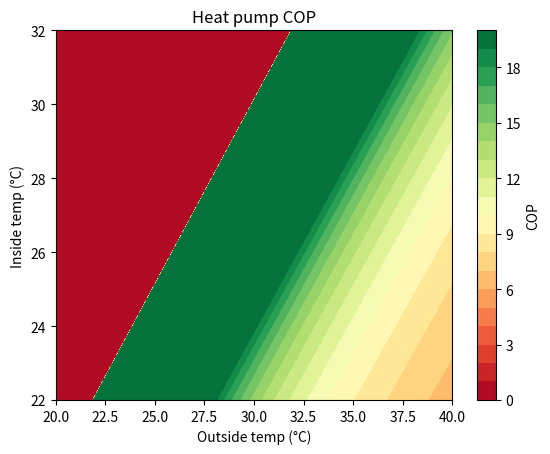

Generate this figure with matplotlib:
import numpy as np
import matplotlib.pyplot as plt

T_hot = np.linspace(20,40,500)
T_cold = np.linspace(22,32,500)

eps = 0.1 #handle singularity at 0,0 and where T_hot = T_cold
η = 0.4 #Efficiency, can be left out, reported BTU in units is likely to be efficiency corrected from idealized carnot-cycle


BTU = 12000 #hardcoded BTU can be tweaked in code to generate per rating

T_IN, T_OUT = np.meshgrid(T_cold,T_hot)
print(f"T diff: {T_OUT-T_IN}")
# ideal carnot cycle
COP = (T_IN+273.15)/(T_OUT-T_IN+eps)

COP_eff = COP*η
COP_eff = np.clip(COP_eff, 0, 20)

eff_BTU = COP_eff * BTU

#°C pasted here so I don't have to look for it again
plt.contourf(T_OUT, T_IN, COP_eff, levels=20, cmap='RdYlGn')
plt.colorbar(label='COP')
plt.xlabel('Outside temp (°C)')
plt.ylabel('Inside temp (°C)')
plt.title('Heat pump COP')
plt.savefig('cop_plot.png', dpi=150, bbox_inches='tight')
